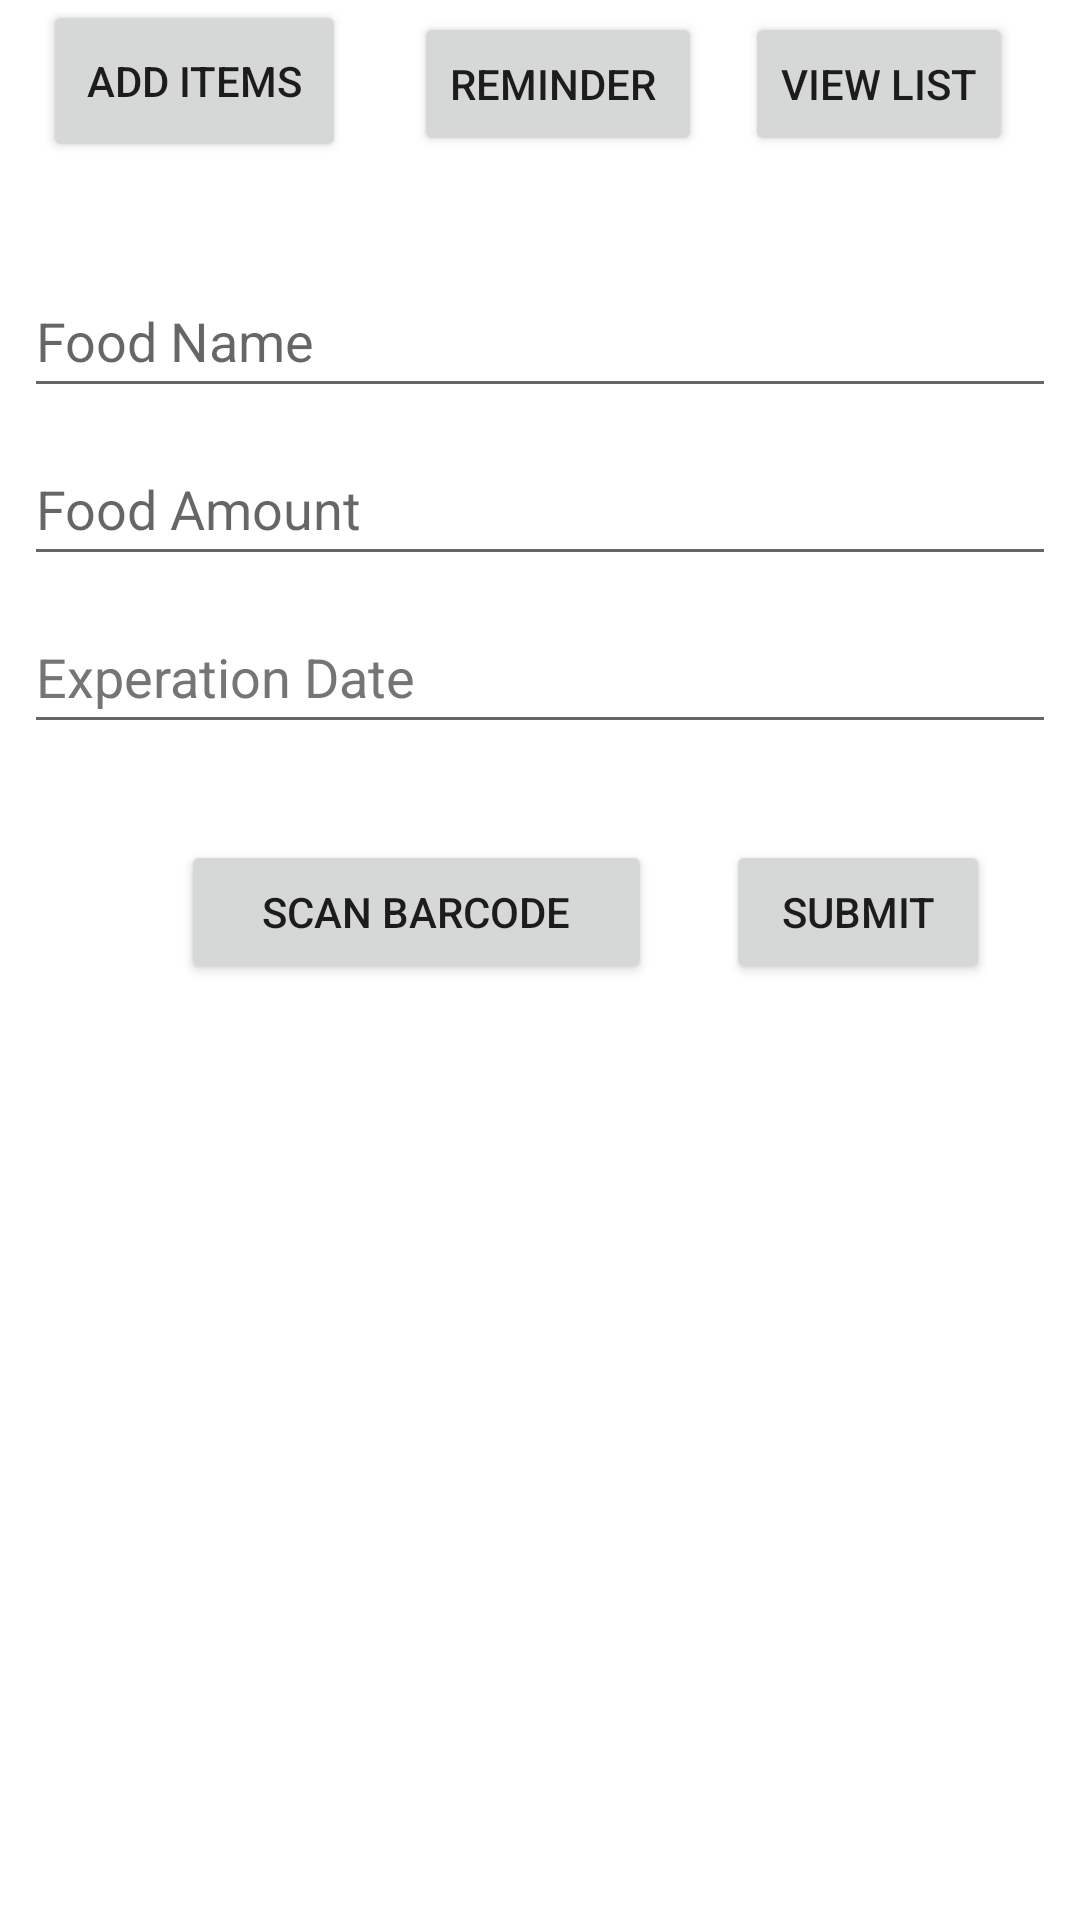

Layout XML and referenced resources for this Android screen:
<!-- AndroidManifest.xml: application theme Theme.FoodPrep -->
<!-- res/layout/activity_main.xml -->
<?xml version="1.0" encoding="utf-8"?>
<androidx.constraintlayout.widget.ConstraintLayout xmlns:android="http://schemas.android.com/apk/res/android"
    xmlns:app="http://schemas.android.com/apk/res-auto"
    xmlns:tools="http://schemas.android.com/tools"
    android:id="@+id/ex_date"
    android:layout_width="match_parent"
    android:layout_height="match_parent"
    tools:context=".MainActivity">

    <EditText
        android:id="@+id/ItemName"
        android:layout_width="0dp"
        android:layout_height="wrap_content"
        android:layout_marginStart="8dp"
        android:layout_marginTop="88dp"
        android:layout_marginEnd="8dp"
        android:autofillHints=""
        android:ems="10"
        android:hint="@string/Food_Name"
        android:inputType="textPersonName"
        android:minHeight="48dp"
        android:visibility="visible"
        app:layout_constraintEnd_toEndOf="parent"
        app:layout_constraintHorizontal_bias="1.0"
        app:layout_constraintStart_toStartOf="parent"
        app:layout_constraintTop_toTopOf="parent"
        tools:text="@string/Food_Name" />

    <EditText
        android:id="@+id/ItemAmount"
        android:layout_width="0dp"
        android:layout_height="wrap_content"
        android:layout_marginStart="8dp"
        android:layout_marginTop="8dp"
        android:layout_marginEnd="8dp"
        android:autofillHints=""
        android:ems="10"
        android:hint="@string/Food_Amount"
        android:inputType="number"
        android:minHeight="48dp"
        android:visibility="visible"
        app:layout_constraintEnd_toEndOf="parent"
        app:layout_constraintStart_toStartOf="parent"
        app:layout_constraintTop_toBottomOf="@+id/ItemName"
        tools:text="@string/Food_Amount" />


    <EditText
        android:id="@+id/ExpirationDate"
        android:layout_width="0dp"
        android:layout_height="wrap_content"
        android:layout_marginStart="8dp"
        android:layout_marginTop="8dp"
        android:layout_marginEnd="8dp"
        android:autofillHints=""
        android:ems="10"
        android:hint="@string/ExperationDate"
        android:inputType="date"
        android:minHeight="48dp"
        android:textColorHint="#757575"
        android:visibility="visible"
        app:layout_constraintEnd_toEndOf="parent"
        app:layout_constraintStart_toStartOf="parent"
        app:layout_constraintTop_toBottomOf="@+id/ItemAmount"
        tools:text="@string/ExperationDate" />

    <Button
        android:id="@+id/submit"
        android:layout_width="wrap_content"
        android:layout_height="wrap_content"
        android:layout_marginTop="280dp"
        android:text="@string/btn_submit"
        android:visibility="visible"
        app:layout_constraintEnd_toEndOf="parent"
        app:layout_constraintHorizontal_bias="0.89"
        app:layout_constraintStart_toStartOf="parent"
        app:layout_constraintTop_toTopOf="parent" />

    <Button
        android:id="@+id/addView"
        android:layout_width="101dp"
        android:layout_height="54dp"
        android:layout_marginStart="8dp"
        android:text="Add Items"
        app:layout_constraintEnd_toStartOf="@id/Reminder_btn"
        app:layout_constraintStart_toStartOf="parent"
        app:layout_constraintTop_toTopOf="parent" />

    <Button
        android:id="@+id/List_View"
        android:layout_width="wrap_content"
        android:layout_height="wrap_content"
        android:layout_marginStart="8dp"
        android:layout_marginTop="4dp"
        android:layout_marginEnd="16dp"
        android:text="View List"
        app:layout_constraintEnd_toEndOf="parent"
        app:layout_constraintStart_toEndOf="@+id/Reminder_btn"
        app:layout_constraintTop_toTopOf="parent" />

    <Button
        android:id="@+id/scan_button"
        android:layout_width="157dp"
        android:layout_height="48dp"
        android:layout_marginStart="60dp"
        android:layout_marginTop="32dp"
        android:text="Scan Barcode"
        app:layout_constraintEnd_toStartOf="@+id/submit"
        app:layout_constraintHorizontal_bias="0.015"
        app:layout_constraintStart_toStartOf="parent"
        app:layout_constraintTop_toBottomOf="@+id/ExpirationDate" />

    <Button
        android:id="@+id/Reminder_btn"
        android:layout_width="wrap_content"
        android:layout_height="wrap_content"
        android:layout_marginStart="16dp"
        android:layout_marginTop="4dp"
        android:text="reminder "
        app:layout_constraintEnd_toStartOf="@id/List_View"
        app:layout_constraintStart_toEndOf="@+id/addView"
        app:layout_constraintTop_toTopOf="parent" />

</androidx.constraintlayout.widget.ConstraintLayout>
<!-- resources referenced by this layout -->
<resources>
  <string name="ExperationDate">Experation Date</string>
  <string name="Food_Amount">Food Amount</string>
  <string name="Food_Name">Food Name</string>
  <string name="btn_submit">submit</string>
  <style name="Theme.FoodPrep" parent="Theme.MaterialComponents.DayNight.DarkActionBar">
          
          <item name="colorPrimary">@color/purple_500</item>
          <item name="colorPrimaryVariant">@color/purple_700</item>
          <item name="colorOnPrimary">@color/white</item>
          
          <item name="colorSecondary">@color/teal_200</item>
          <item name="colorSecondaryVariant">@color/teal_700</item>
          <item name="colorOnSecondary">@color/black</item>
          
          <item name="android:statusBarColor" tools:targetApi="l">?attr/colorPrimaryVariant</item>
          
      </style>
  <!-- not gathered from this repository: default colours our renderer supplied (Android Studio template values) -->
  <color name="purple_500">#FF6200EE</color>
  <color name="purple_700">#FF3700B3</color>
  <color name="teal_200">#FF03DAC5</color>
  <color name="teal_700">#FF018786</color>
  <color name="black">#FF000000</color>
  <color name="white">#FFFFFFFF</color>
</resources>
